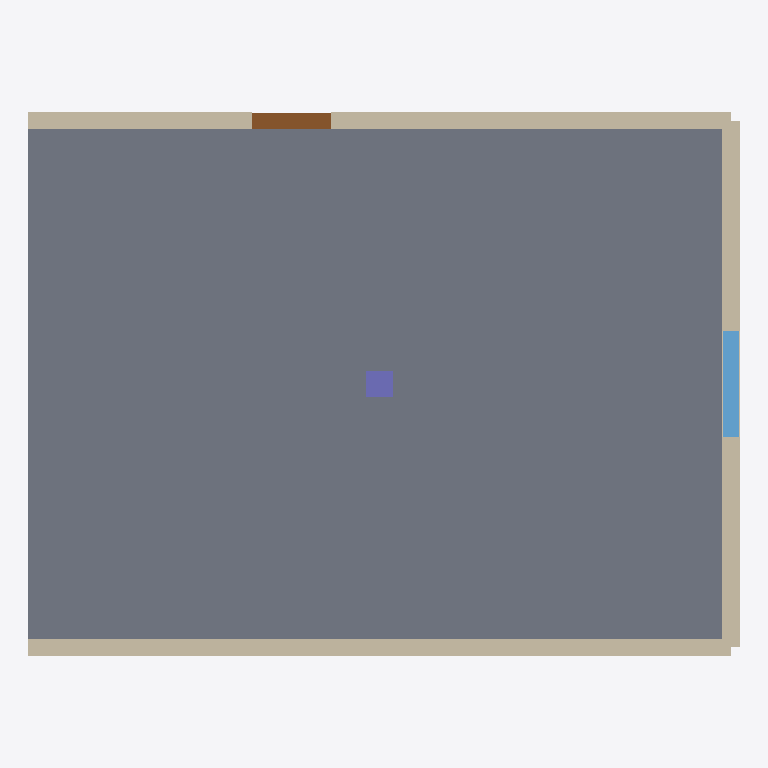
Plan cut of the same IFC building model at storey 'Ground' (level 0.00 m, cut at 1.40 m), seen from above with north up, elements coloured by IFC class: 3 walls (beige), 1 slab (grey), 1 window (light blue), 1 door (brown), 1 column (violet). Cut surfaces are drawn darker.
Extent 8.1 m × 6.2 m × 3.2 m (x, y, z). Storeys (2): Ground at 0.00 m; First at 3.20 m. Elements (7): 3 IfcWallStandardCase, 1 IfcColumn, 1 IfcDoor, 1 IfcSlab, 1 IfcWindow.

HEADER;
FILE_DESCRIPTION(('ViewDefinition [CoordinationView_V2.0]'),'2;1');
FILE_NAME('model.ifc','2026-11-15T00:00:00',('OpenBIMStudio'),('OpenBIMStudio'),'OpenBIMStudio IFC writer','OpenBIMStudio','');
FILE_SCHEMA(('IFC2X3'));
ENDSEC;
DATA;
#14=IFCPROJECT('0A3OP14RBR6ff8bOk1zyZG',#5,'Arch 2x3 Corpus',$,$,$,$,(#13),#10);
#17=IFCSITE('2k3_BrqSlyoDLlT9sggsgW',#5,'Site',$,$,#16,$,$,.ELEMENT.,$,$,$,$,$);
#20=IFCBUILDING('3ZSUiDSIB9B0XSMpgQ3taR',#5,'Building',$,$,#19,$,$,.ELEMENT.,$,$,$);
#25=IFCBUILDINGSTOREY('3fZwXSyfWdFcexxd5nB64J',#5,'Ground',$,$,#24,$,'Ground',.ELEMENT.,0.0);
#29=IFCBUILDINGSTOREY('0VTbxrdm7hE4B48Nx2ivIp',#5,'First',$,$,#28,$,'First',.ELEMENT.,3.2);
#177=IFCSLAB('1rDCRNeBdKprxDwDABGFhA',#5,'Floor',$,'slab',#174,#176,'s1',.FLOOR.);
#92=IFCWALLSTANDARDCASE('0Vg4vO0dh6hqsauuPGTcjn',#5,'Wall C',$,'wall',#89,#91,'w3');
#42=IFCWALLSTANDARDCASE('2SbLoFHWN0gR5Cbrvht0ju',#5,'Wall A',$,'wall',#39,#41,'w1');
#71=IFCWALLSTANDARDCASE('3WxAgiLkxR_DNeRjHZwX_0',#5,'Wall B',$,'wall',#68,#70,'w2');
#154=IFCWINDOW('04r6GeGMOBzqg3Ng4FCJ5_',#5,'Window 1',$,'window',#151,#153,'wn1',1.4,1.2);
#124=IFCDOOR('0Pwo6D3ye_zII1Q98oe7Vg',#5,'Door 1',$,'door',#121,#123,'d1',2.1,0.9);
#201=IFCCOLUMN('35BDqkC$8t87CsZaA5w6HC',#5,'C1',$,'column',#198,#200,'c1');
ENDSEC;
